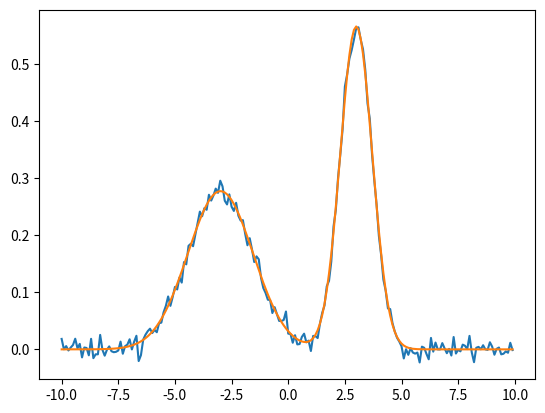

This chart was generated by the following Python code:
from scipy.optimize import curve_fit
import numpy as np
import matplotlib.pyplot as plt

x = np.arange(-10, 10, 0.1)

def bimodal(x, sigma1, mean1, sigma2, mean2):
    return np.exp(-(x-mean1)**2/(2*sigma1))/np.sqrt(2*np.pi*sigma1) + \
           np.exp(-(x-mean2)**2/(2*sigma2))/np.sqrt(2*np.pi*sigma2)

y = bimodal(x, 2, -3, 0.5, 3) + 0.01*np.random.randn(len(x))

param, cov = curve_fit(bimodal, x, y)

print(param)
print("\n")
print(cov)
print(param[0])

fig = plt.figure()
ax = fig.add_subplot(1,1,1)
ax.plot(x, y)
ax.plot(x,bimodal(x, param[0], param[1], param[2], param[3]))
plt.show()
